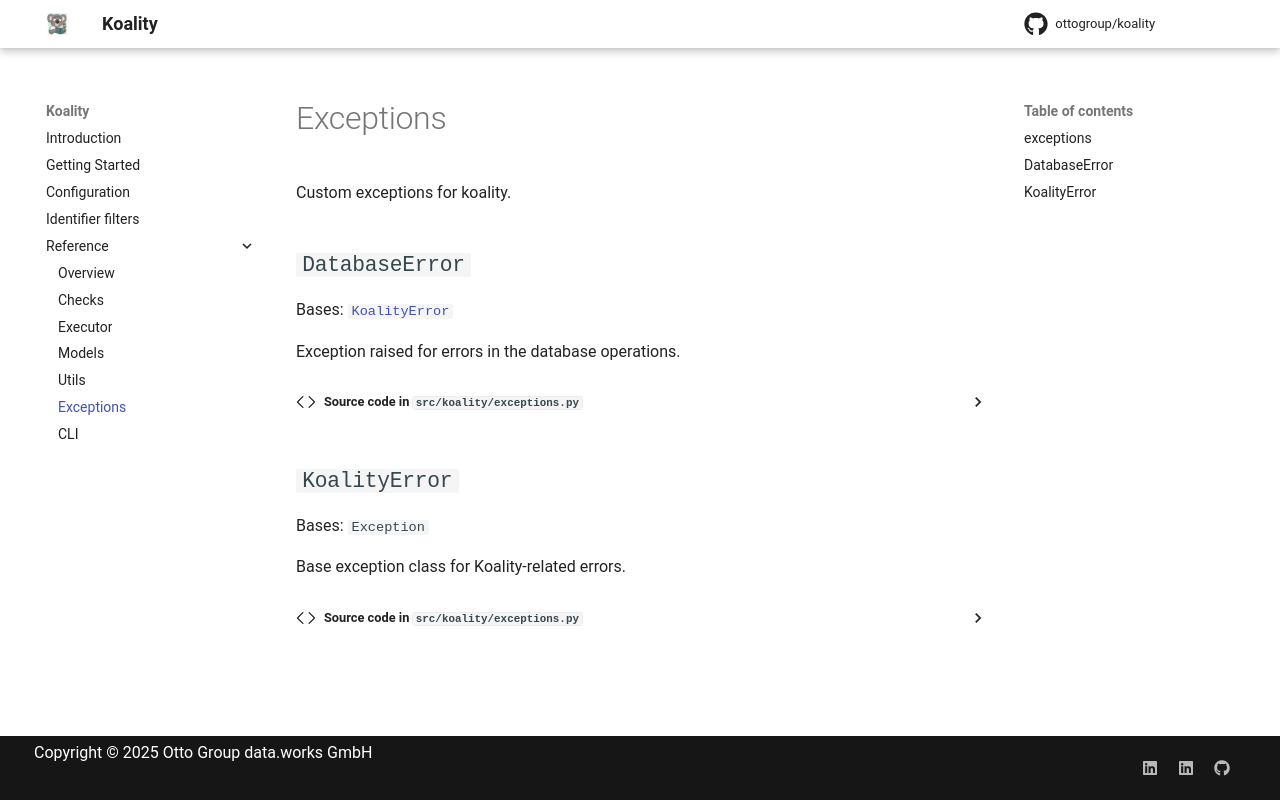

repository: ottogroup/koality · page: v0.13.3/machinery/exceptions/index.html · generator: mkdocs

# Exceptions

::: koality.exceptions
